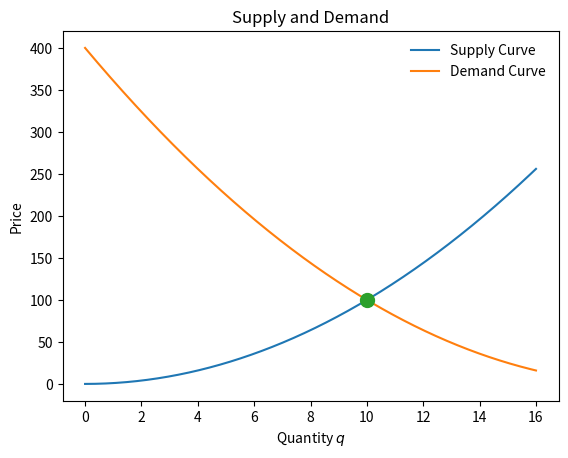
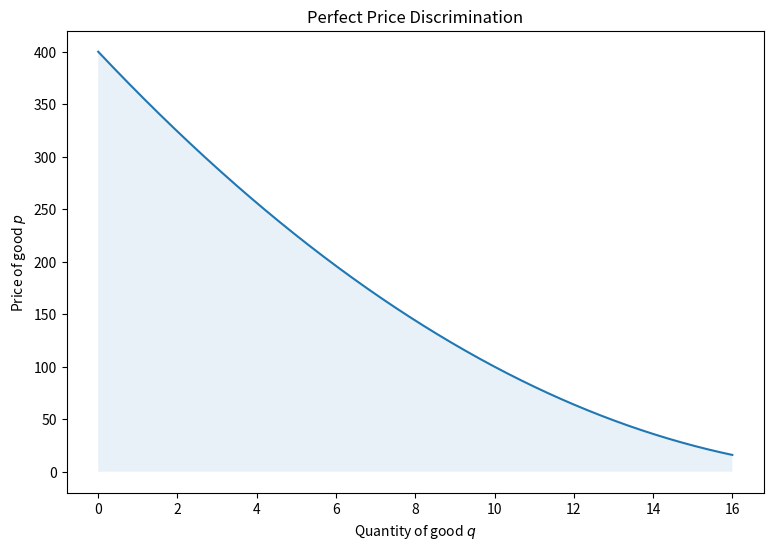

These charts were generated, in order, by the following Python code:
import matplotlib.pyplot as plt
import pandas as pd
import numpy as np
import sympy as sy

def S(q):
    return (q**2)

def D(q):
    return (q - 20)**2

q = np.linspace(0, 16, 1000)

plt.plot(q, S(q), label = "Supply Curve")
plt.plot(q, D(q), label = "Demand Curve")
plt.plot(10, 100, 'o', markersize= 10)

plt.title("Supply and Demand")
plt.legend(frameon = False)
plt.xlabel("Quantity $q$")
plt.ylabel("Price")

q = sy.Symbol('q')
eq = sy.Eq(S(q), D(q))
sy.solve(eq)

# plt.show()

# Price discrimination
q = np.linspace(0, 16, 1000)
plt.figure(figsize = (9, 6))
plt.plot(q, D(q))
plt.fill_between(q, D(q), alpha = 0.1)
plt.title("Perfect Price Discrimination")

plt.xlabel("Quantity of good $q$")
plt.ylabel("Price of good $p$")
# ax = plt.axes()
# ax.annotate('Area Under Curve is Revenue \n$\int_0^{16}D(q) dq$', xy=(4, D(4)), xytext=(10, 250), arrowprops=dict(facecolor='black'))

plt.show()
